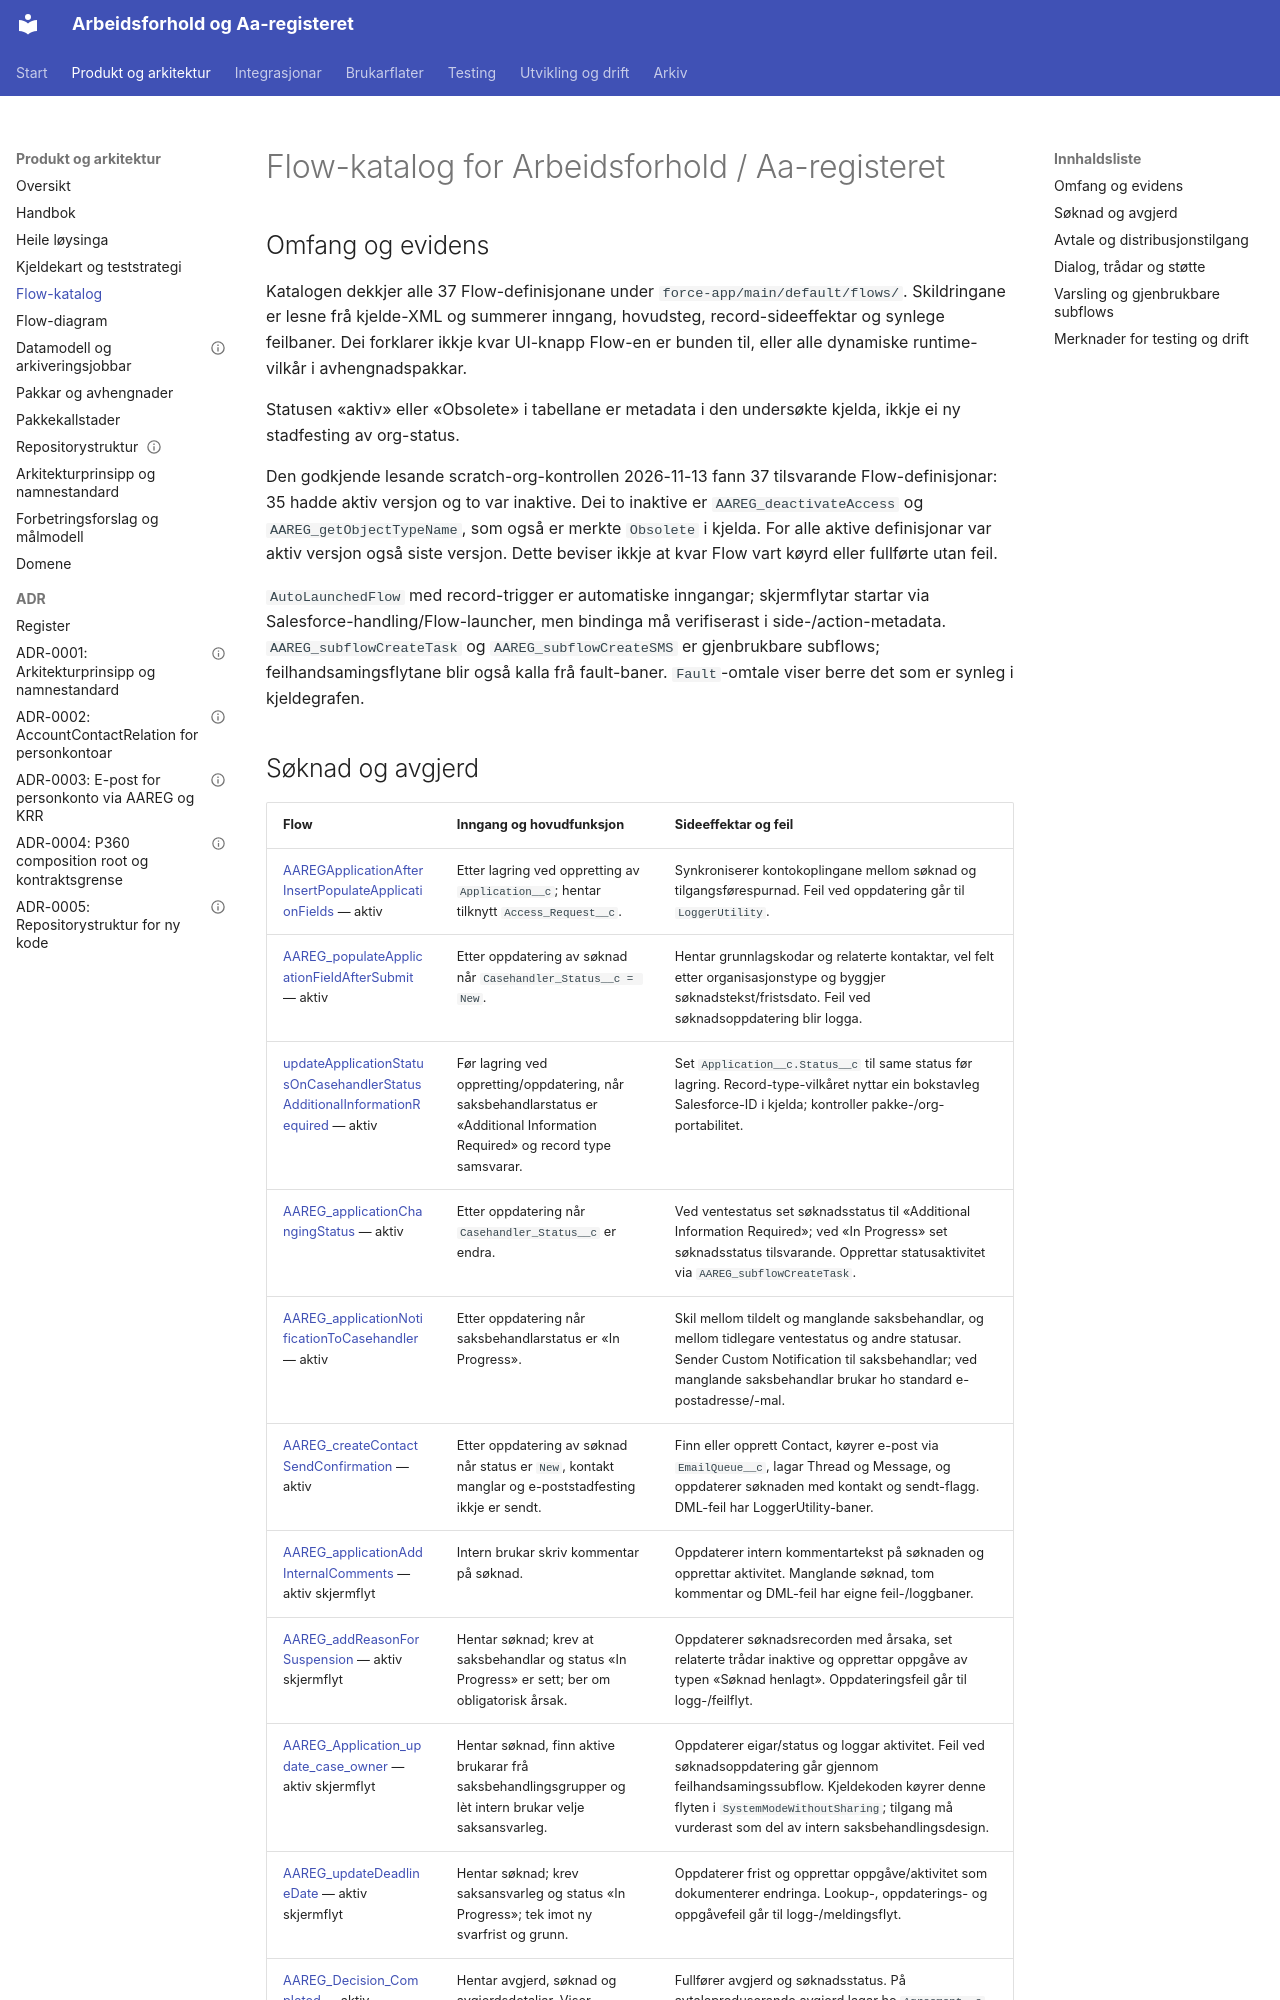

repository: navikt/crm-arbeidsforhold · page: architecture/aareg-flow-katalog/index.html · generator: mkdocs

# Flow-katalog for Arbeidsforhold / Aa-registeret

## Omfang og evidens

Katalogen dekkjer alle 37 Flow-definisjonane under `force-app/main/default/flows/`. Skildringane er lesne frå kjelde-XML og summerer inngang, hovudsteg, record-sideeffektar og synlege feilbaner. Dei forklarer ikkje kvar UI-knapp Flow-en er bunden til, eller alle dynamiske runtime-vilkår i avhengnadspakkar.

Statusen «aktiv» eller «Obsolete» i tabellane er metadata i den undersøkte
kjelda, ikkje ei ny stadfesting av org-status.

Den godkjende lesande scratch-org-kontrollen 2026-11-13 fann 37 tilsvarande Flow-definisjonar: 35 hadde aktiv versjon og to var inaktive. Dei to inaktive er `AAREG_deactivateAccess` og `AAREG_getObjectTypeName`, som også er merkte `Obsolete` i kjelda. For alle aktive definisjonar var aktiv versjon også siste versjon. Dette beviser ikkje at kvar Flow vart køyrd eller fullførte utan feil.

`AutoLaunchedFlow` med record-trigger er automatiske inngangar; skjermflytar startar via Salesforce-handling/Flow-launcher, men bindinga må verifiserast i side-/action-metadata. `AAREG_subflowCreateTask` og `AAREG_subflowCreateSMS` er gjenbrukbare subflows; feilhandsamingsflytane blir også kalla frå fault-baner. `Fault`-omtale viser berre det som er synleg i kjeldegrafen.

## Søknad og avgjerd

| Flow                                                                                                                                                                                                        | Inngang og hovudfunksjon                                                                                                        | Sideeffektar og feil                                                                                                                                                                                                                                                       |
| ----------------------------------------------------------------------------------------------------------------------------------------------------------------------------------------------------------- | ------------------------------------------------------------------------------------------------------------------------------- | -------------------------------------------------------------------------------------------------------------------------------------------------------------------------------------------------------------------------------------------------------------------------- |
| [AAREGApplicationAfterInsertPopulateApplicationFields](../../force-app/main/default/flows/AAREGApplicationAfterInsertPopulateApplicationFields.flow-meta.xml) — aktiv                                       | Etter lagring ved oppretting av `Application__c`; hentar tilknytt `Access_Request__c`.                                          | Synkroniserer kontokoplingane mellom søknad og tilgangsførespurnad. Feil ved oppdatering går til `LoggerUtility`.                                                                                                                                                          |
| [AAREG_populateApplicationFieldAfterSubmit](../../force-app/main/default/flows/AAREG_populateApplicationFieldAfterSubmit.flow-meta.xml) — aktiv                                                             | Etter oppdatering av søknad når `Casehandler_Status__c = New`.                                                                  | Hentar grunnlagskodar og relaterte kontaktar, vel felt etter organisasjonstype og byggjer søknadstekst/fristsdato. Feil ved søknadsoppdatering blir logga.                                                                                                                 |
| [updateApplicationStatusOnCasehandlerStatusAdditionalInformationRequired](../../force-app/main/default/flows/updateApplicationStatusOnCasehandlerStatusAdditionalInformationRequired.flow-meta.xml) — aktiv | Før lagring ved oppretting/oppdatering, når saksbehandlarstatus er «Additional Information Required» og record type samsvarar.  | Set `Application__c.Status__c` til same status før lagring. Record-type-vilkåret nyttar ein bokstavleg Salesforce-ID i kjelda; kontroller pakke-/org-portabilitet.                                                                                                         |
| [AAREG_applicationChangingStatus](../../force-app/main/default/flows/AAREG_applicationChangingStatus.flow-meta.xml) — aktiv                                                                                 | Etter oppdatering når `Casehandler_Status__c` er endra.                                                                         | Ved ventestatus set søknadsstatus til «Additional Information Required»; ved «In Progress» set søknadsstatus tilsvarande. Opprettar statusaktivitet via `AAREG_subflowCreateTask`.                                                                                         |
| [AAREG_applicationNotificationToCasehandler](../../force-app/main/default/flows/AAREG_applicationNotificationToCasehandler.flow-meta.xml) — aktiv                                                           | Etter oppdatering når saksbehandlarstatus er «In Progress».                                                                     | Skil mellom tildelt og manglande saksbehandlar, og mellom tidlegare ventestatus og andre statusar. Sender Custom Notification til saksbehandlar; ved manglande saksbehandlar brukar ho standard e-postadresse/-mal.                                                        |
| [AAREG_createContactSendConfirmation](../../force-app/main/default/flows/AAREG_createContactSendConfirmation.flow-meta.xml) — aktiv                                                                         | Etter oppdatering av søknad når status er `New`, kontakt manglar og e-poststadfesting ikkje er sendt.                           | Finn eller opprett Contact, køyrer e-post via `EmailQueue__c`, lagar Thread og Message, og oppdaterer søknaden med kontakt og sendt-flagg. DML-feil har LoggerUtility-baner.                                                                                               |
| [AAREG_applicationAddInternalComments](../../force-app/main/default/flows/AAREG_applicationAddInternalComments.flow-meta.xml) — aktiv skjermflyt                                                            | Intern brukar skriv kommentar på søknad.                                                                                        | Oppdaterer intern kommentartekst på søknaden og opprettar aktivitet. Manglande søknad, tom kommentar og DML-feil har eigne feil-/loggbaner.                                                                                                                                |
| [AAREG_addReasonForSuspension](../../force-app/main/default/flows/AAREG_addReasonForSuspension.flow-meta.xml) — aktiv skjermflyt                                                                            | Hentar søknad; krev at saksbehandlar og status «In Progress» er sett; ber om obligatorisk årsak.                                | Oppdaterer søknadsrecorden med årsaka, set relaterte trådar inaktive og opprettar oppgåve av typen «Søknad henlagt». Oppdateringsfeil går til logg-/feilflyt.                                                                                                              |
| [AAREG_Application_update_case_owner](../../force-app/main/default/flows/AAREG_Application_update_case_owner.flow-meta.xml) — aktiv skjermflyt                                                              | Hentar søknad, finn aktive brukarar frå saksbehandlingsgrupper og lèt intern brukar velje saksansvarleg.                        | Oppdaterer eigar/status og loggar aktivitet. Feil ved søknadsoppdatering går gjennom feilhandsamingssubflow. Kjeldekoden køyrer denne flyten i `SystemModeWithoutSharing`; tilgang må vurderast som del av intern saksbehandlingsdesign.                                   |
| [AAREG_updateDeadlineDate](../../force-app/main/default/flows/AAREG_updateDeadlineDate.flow-meta.xml) — aktiv skjermflyt                                                                                    | Hentar søknad; krev saksansvarleg og status «In Progress»; tek imot ny svarfrist og grunn.                                      | Oppdaterer frist og opprettar oppgåve/aktivitet som dokumenterer endringa. Lookup-, oppdaterings- og oppgåvefeil går til logg-/meldingsflyt.                                                                                                                               |
| [AAREG_Decision_Completed](../../force-app/main/default/flows/AAREG_Decision_Completed.flow-meta.xml) — aktiv skjermflyt                                                                                    | Hentar avgjerd, søknad og avgjerdsdetaljar. Viser sjekkliste for manglande vedtaksdato/-grunn og ei stadfesting før fullføring. | Fullfører avgjerd og søknadsstatus. På avtaleproduserande avgjerd lagar ho `Agreement__c`, koplar relaterte kontaktar og godkjende detaljar, lagar avgjerds-PDF via `AAREG_ApplicationDecisionPDFFileService` og opprettar aktivitet. Avslagsgreina fullfører utan avtale. |
